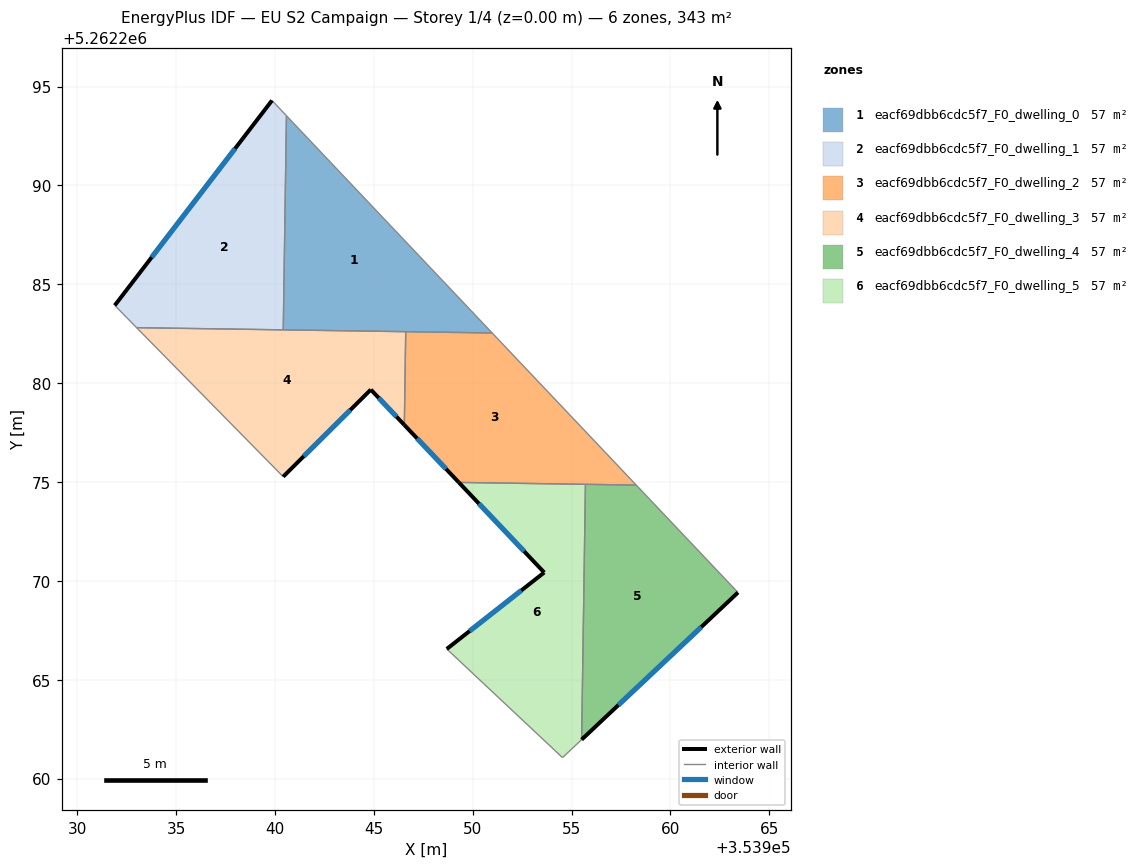
=== STOREY PLAN SPEC (per zone: floor XY polygon, exterior-wall plan segments, windows/doors) ===
zone 1: eacf69dbb6cdc5f7_F0_dwelling_0  (57.2 m²)
  floor: (353940.58, 5262293.53) (353950.99, 5262282.54) (353940.42, 5262282.70)
  interior walls: 4
zone 2: eacf69dbb6cdc5f7_F0_dwelling_1  (57.2 m²)
  floor: (353939.85, 5262294.30) (353940.58, 5262293.53) (353940.42, 5262282.70) (353933.00, 5262282.81) (353931.90, 5262283.93)
  exterior wall: (353939.85, 5262294.30) – (353931.90, 5262283.93)  [13.1 m]
    window: (353937.98, 5262291.86) – (353933.76, 5262286.37)  [11.0 m²]
  interior walls: 4
zone 3: eacf69dbb6cdc5f7_F0_dwelling_2  (57.2 m²)
  floor: (353950.99, 5262282.54) (353958.27, 5262274.84) (353949.30, 5262274.98) (353946.54, 5262277.89) (353946.61, 5262282.61)
  exterior wall: (353946.54, 5262277.89) – (353949.30, 5262274.98)  [4.0 m]
    window: (353947.19, 5262277.20) – (353948.65, 5262275.66)  [3.4 m²]
  interior walls: 5
zone 4: eacf69dbb6cdc5f7_F0_dwelling_3  (57.2 m²)
  floor: (353946.61, 5262282.61) (353946.54, 5262277.89) (353944.85, 5262279.67) (353940.41, 5262275.27) (353933.00, 5262282.81)
  exterior wall: (353944.85, 5262279.67) – (353946.54, 5262277.89)  [2.5 m]
    window: (353945.25, 5262279.25) – (353946.15, 5262278.31)  [2.1 m²]
  exterior wall: (353940.41, 5262275.27) – (353944.85, 5262279.67)  [6.3 m]
    window: (353941.46, 5262276.30) – (353943.81, 5262278.64)  [5.3 m²]
  interior walls: 4
zone 5: eacf69dbb6cdc5f7_F0_dwelling_4  (57.2 m²)
  floor: (353958.27, 5262274.84) (353963.42, 5262269.41) (353955.51, 5262261.97) (353955.70, 5262274.88)
  exterior wall: (353955.51, 5262261.97) – (353963.42, 5262269.41)  [10.9 m]
    window: (353957.37, 5262263.72) – (353961.56, 5262267.67)  [9.2 m²]
  interior walls: 3
zone 6: eacf69dbb6cdc5f7_F0_dwelling_5  (57.2 m²)
  floor: (353955.70, 5262274.88) (353955.51, 5262261.97) (353954.54, 5262261.06) (353948.69, 5262266.56) (353953.62, 5262270.42) (353949.30, 5262274.98)
  exterior wall: (353949.30, 5262274.98) – (353953.62, 5262270.42)  [6.3 m]
    window: (353950.31, 5262273.91) – (353952.60, 5262271.49)  [5.3 m²]
  exterior wall: (353953.62, 5262270.42) – (353948.69, 5262266.56)  [6.3 m]
    window: (353952.46, 5262269.52) – (353949.85, 5262267.46)  [5.3 m²]
  interior walls: 4

=== DERIVED (storey summary) ===
Building: EU S2 Campaign
Storey: 1 of 4  (floor level z = 0.00 m)
Storey gross floor area: 343.3 m²
Zones on this storey: 6
  - eacf69dbb6cdc5f7_F0_dwelling_0: floor 57.2 m²
  - eacf69dbb6cdc5f7_F0_dwelling_1: floor 57.2 m²; exterior wall 13.1 m (39.2 m²); 1 window(s) 11.0 m²; WWR 28.1%
  - eacf69dbb6cdc5f7_F0_dwelling_2: floor 57.2 m²; exterior wall 4.0 m (12.0 m²); 1 window(s) 3.4 m²; WWR 28.1%
  - eacf69dbb6cdc5f7_F0_dwelling_3: floor 57.2 m²; exterior wall 8.7 m (26.1 m²); 2 window(s) 7.4 m²; WWR 28.1%
  - eacf69dbb6cdc5f7_F0_dwelling_4: floor 57.2 m²; exterior wall 10.9 m (32.6 m²); 1 window(s) 9.2 m²; WWR 28.1%
  - eacf69dbb6cdc5f7_F0_dwelling_5: floor 57.2 m²; exterior wall 12.5 m (37.6 m²); 2 window(s) 10.6 m²; WWR 28.1%
Zone adjacency (shared interzone walls):
  - eacf69dbb6cdc5f7_F0_dwelling_0 ↔ eacf69dbb6cdc5f7_F0_dwelling_1
  - eacf69dbb6cdc5f7_F0_dwelling_0 ↔ eacf69dbb6cdc5f7_F0_dwelling_2
  - eacf69dbb6cdc5f7_F0_dwelling_0 ↔ eacf69dbb6cdc5f7_F0_dwelling_3
  - eacf69dbb6cdc5f7_F0_dwelling_1 ↔ eacf69dbb6cdc5f7_F0_dwelling_3
  - eacf69dbb6cdc5f7_F0_dwelling_2 ↔ eacf69dbb6cdc5f7_F0_dwelling_3
  - eacf69dbb6cdc5f7_F0_dwelling_2 ↔ eacf69dbb6cdc5f7_F0_dwelling_4
  - eacf69dbb6cdc5f7_F0_dwelling_2 ↔ eacf69dbb6cdc5f7_F0_dwelling_5
  - eacf69dbb6cdc5f7_F0_dwelling_4 ↔ eacf69dbb6cdc5f7_F0_dwelling_5